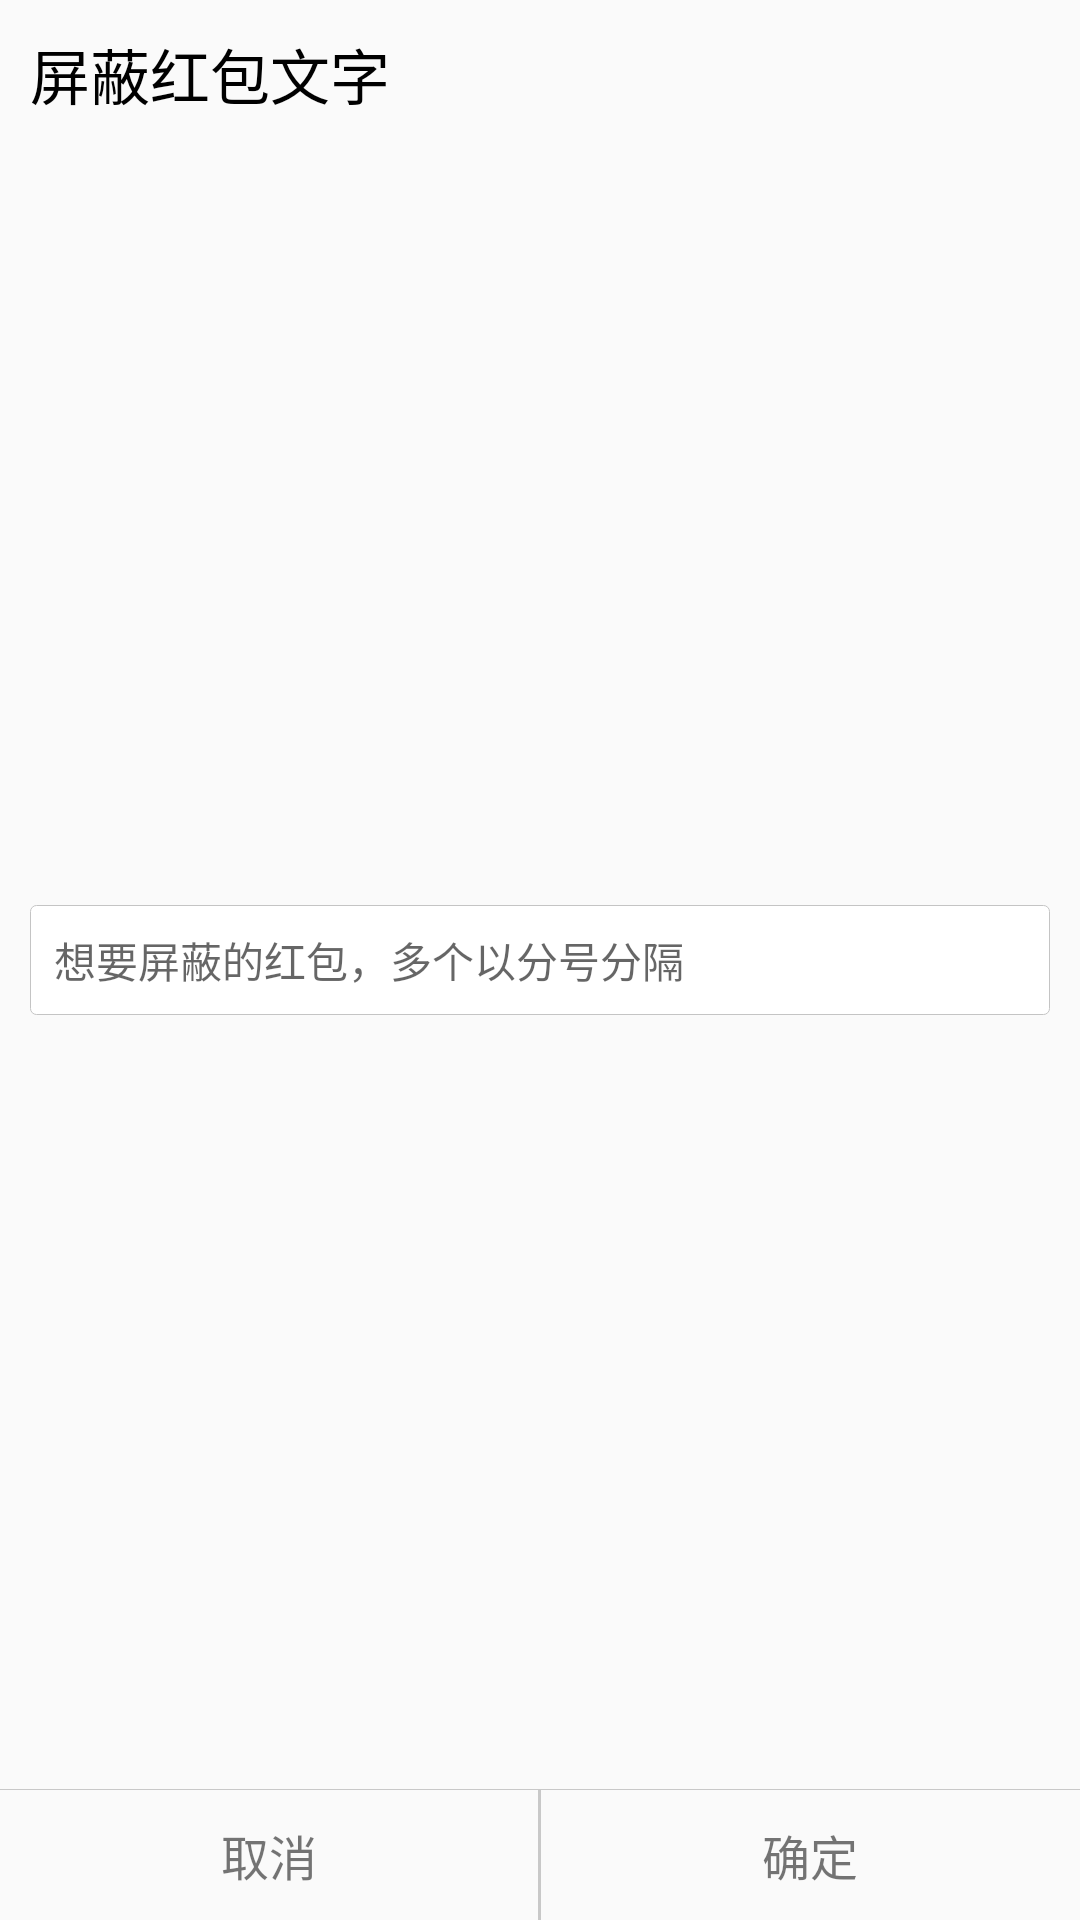

Produce the Android XML layout that renders to this screen, including the resource entries it uses.
<!-- AndroidManifest.xml: application theme AppTheme -->
<!-- res/layout/pingbi_view.xml -->
<?xml version="1.0" encoding="utf-8"?>
<RelativeLayout xmlns:android="http://schemas.android.com/apk/res/android"
    android:layout_width="300dp"
    android:layout_height="200dp"
    android:layout_gravity="center"
    android:background="@drawable/dialog"
    android:orientation="vertical">

    <TextView
        android:id="@+id/tv_text"
        android:layout_width="wrap_content"
        android:layout_height="wrap_content"
        android:layout_margin="10dp"
        android:text="屏蔽红包文字"
        android:textColor="@android:color/black"
        android:textSize="20sp" />

    <EditText
        android:padding="8dp"
        android:id="@+id/et_input"
        android:layout_width="match_parent"
        android:layout_height="wrap_content"
        android:layout_centerHorizontal="true"
        android:background="@drawable/shape_edittext"
        android:textSize="14sp"
        android:layout_centerInParent="true"
        android:layout_margin="10dp"
        android:hint="想要屏蔽的红包，多个以分号分隔"
        android:inputType="text" />
    <View
        android:layout_above="@+id/ll_text"
        android:layout_width="match_parent"
        android:layout_height="0.1dp"
        android:layout_marginTop="4dp"
        android:background="#33000000" />
    <LinearLayout
        android:id="@+id/ll_text"
        android:layout_width="match_parent"
        android:layout_height="wrap_content"
        android:layout_alignParentBottom="true"
        android:layout_gravity="center_horizontal"
        android:gravity="center"
        android:orientation="horizontal">

        <TextView
            android:id="@+id/cancel"
            android:layout_width="0dp"
            android:layout_height="wrap_content"
            android:layout_gravity="center"
            android:layout_weight="1"
            android:gravity="center"
            android:padding="10dp"
            android:text="取消"
            android:textSize="16sp" />

        <View
            android:layout_width="1dp"
            android:background="#33000000"
            android:layout_height="match_parent"/>
        <TextView
            android:id="@+id/confirm"
            android:layout_width="0dp"
            android:layout_height="wrap_content"
            android:layout_gravity="center"
            android:layout_weight="1"
            android:gravity="center"
            android:padding="10dp"
            android:text="确定"
            android:textSize="16sp" />
    </LinearLayout>

</RelativeLayout>
<!-- resources referenced by this layout -->
<resources>
  <!-- drawable shape_edittext (drawable) -->
  <?xml version="1.0" encoding="utf-8"?>
  <selector xmlns:android="http://schemas.android.com/apk/res/android">
  
      <item>
          <shape>
              <corners android:radius="2dip" />
  
              <solid android:color="#FFFFFF" />
  
              <stroke android:width="1px" android:color="#c4c4c4" />
          </shape>
      </item>
  
  </selector>
  <style name="AppTheme" parent="Theme.AppCompat.Light.NoActionBar">
          
          <item name="colorPrimary">@color/colorPrimary</item>
          <item name="colorPrimaryDark">@color/colorPrimaryDark</item>
          <item name="colorAccent">@color/colorAccent</item>
      </style>
  <color name="colorPrimary">#3F51B5</color>
  <color name="colorPrimaryDark">#303f9f</color>
  <color name="colorAccent">#ff4081</color>
</resources>
